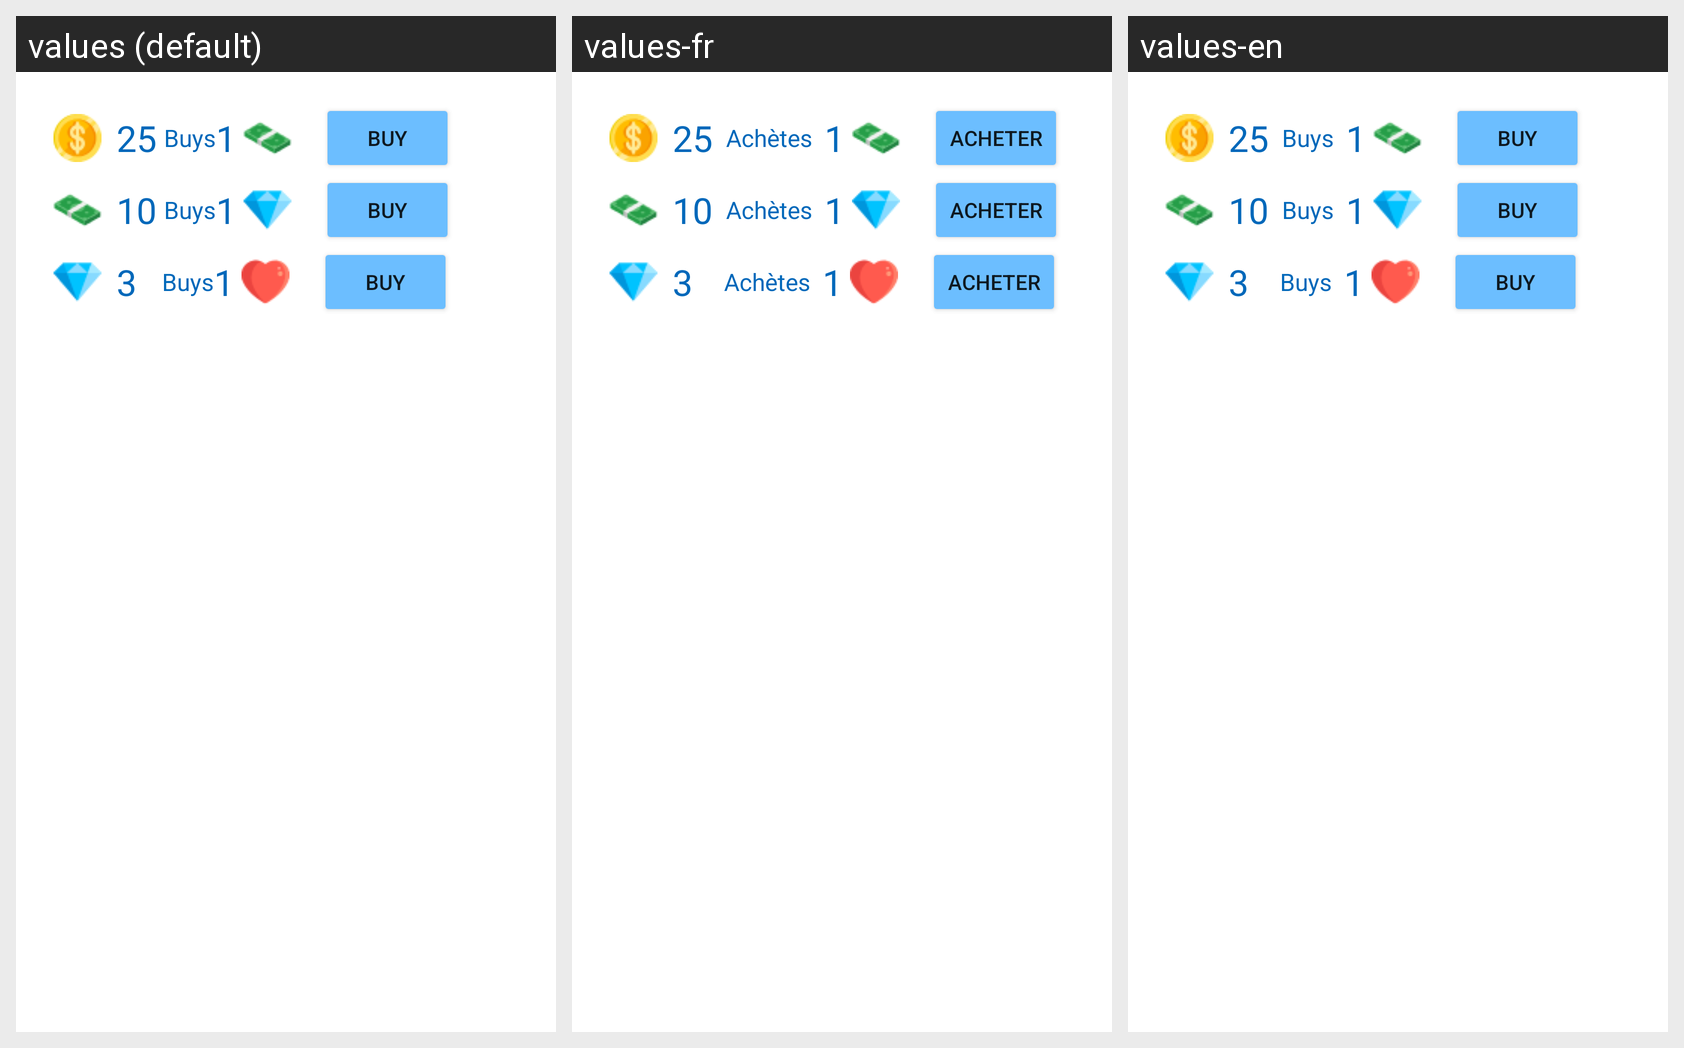

For this localized Android screen grid, give each drawn string resource with its value in every locale shown.
Android screen res/layout/exchange_menu_layout.xml rendered under 3 locales, left to right: values (default), values-fr, values-en. Device: Nexus 5 (rendered at 1080×1920; each locale shown at half size, 540×960, under a caption strip naming it); theme Theme.Hangman.
Strings drawn on this screen, with the default value and each locale's value (text and hints the layout hard-codes, and strings that could not be matched under every locale, appear in the picture but are not listed):

buys
  values: Buys
  values-fr:  Achètes  
  values-en:  Buys  

buy
  values: Buy
  values-fr: Acheter
  values-en: Buy
